Labelled photos from "SerpMolot", an image-classification folder in Zorina23k/LabIT_8.1. The possible labels are: molot, serp.

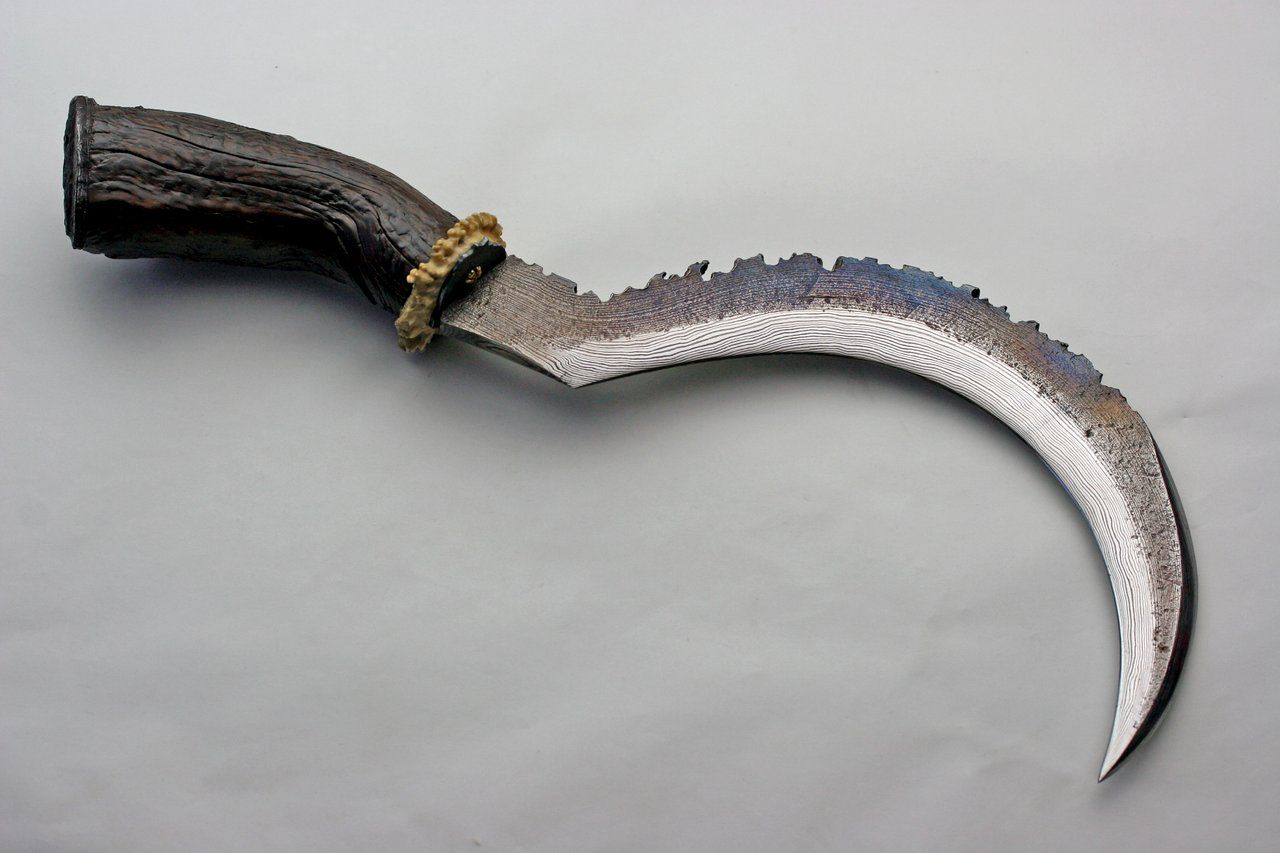
Label: serp

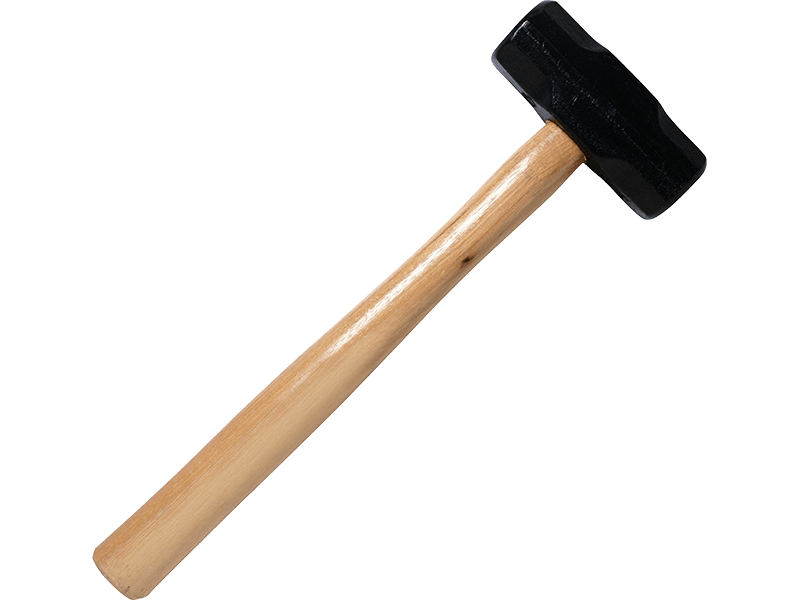
Label: molot

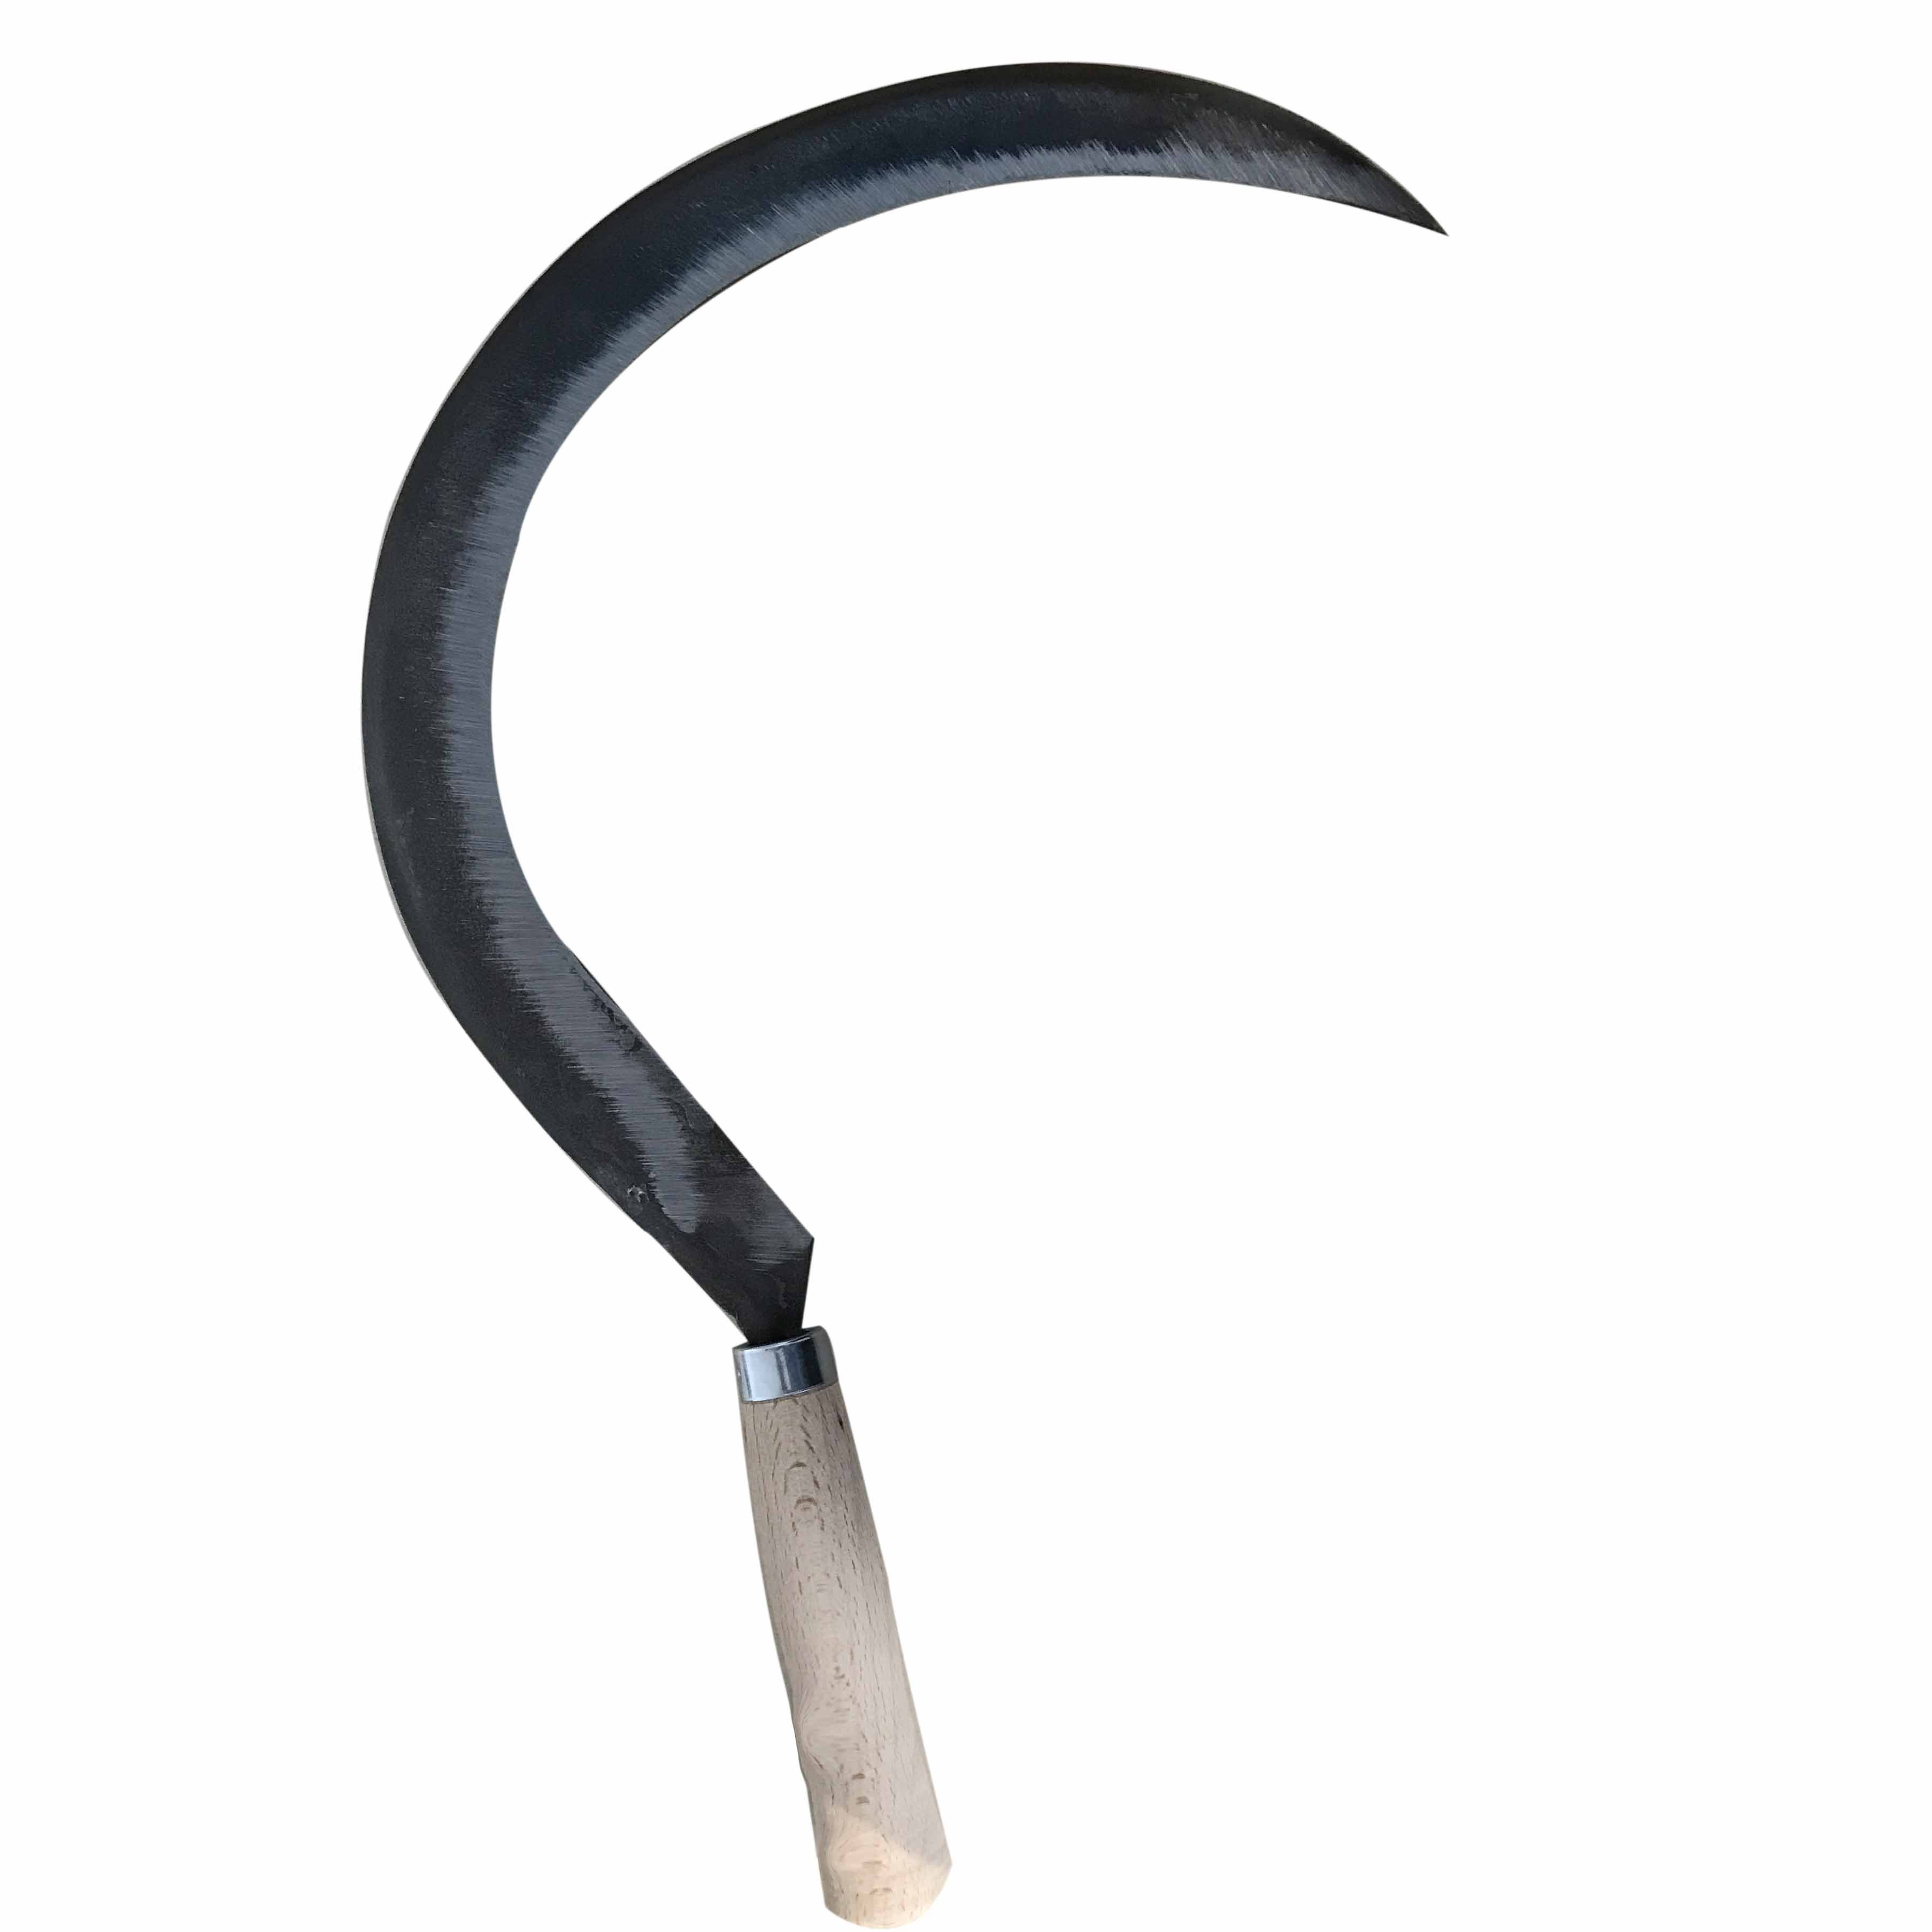
Label: serp

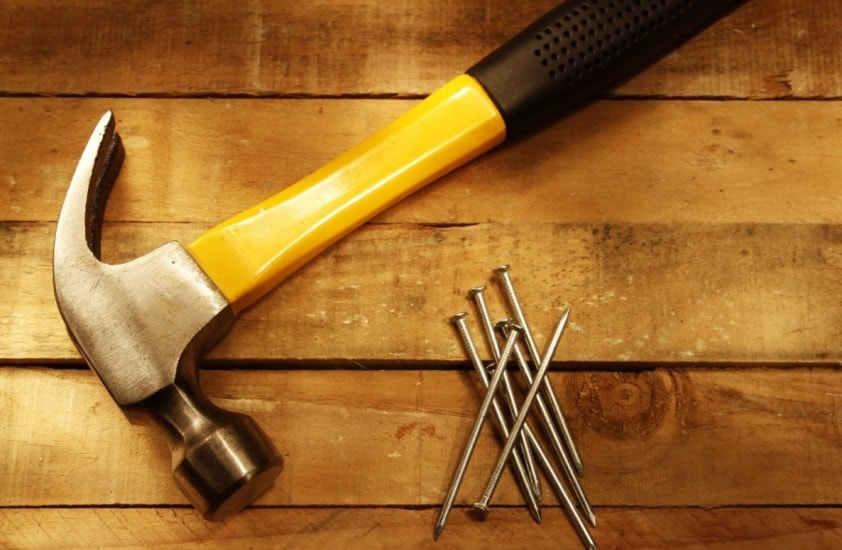
Label: molot

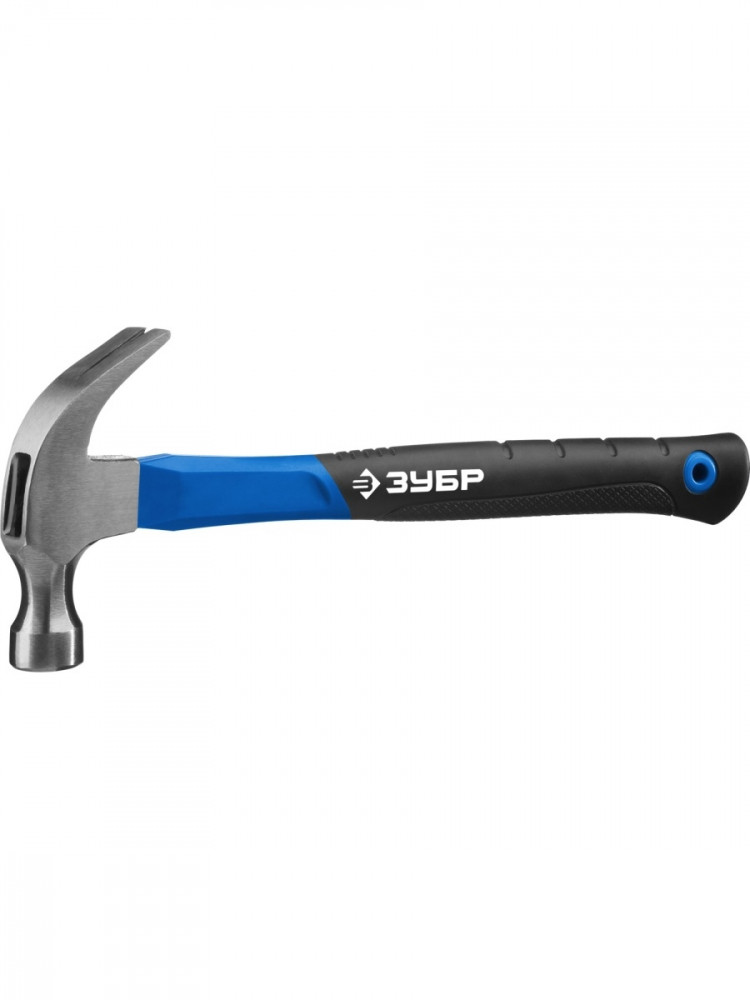
Label: molot

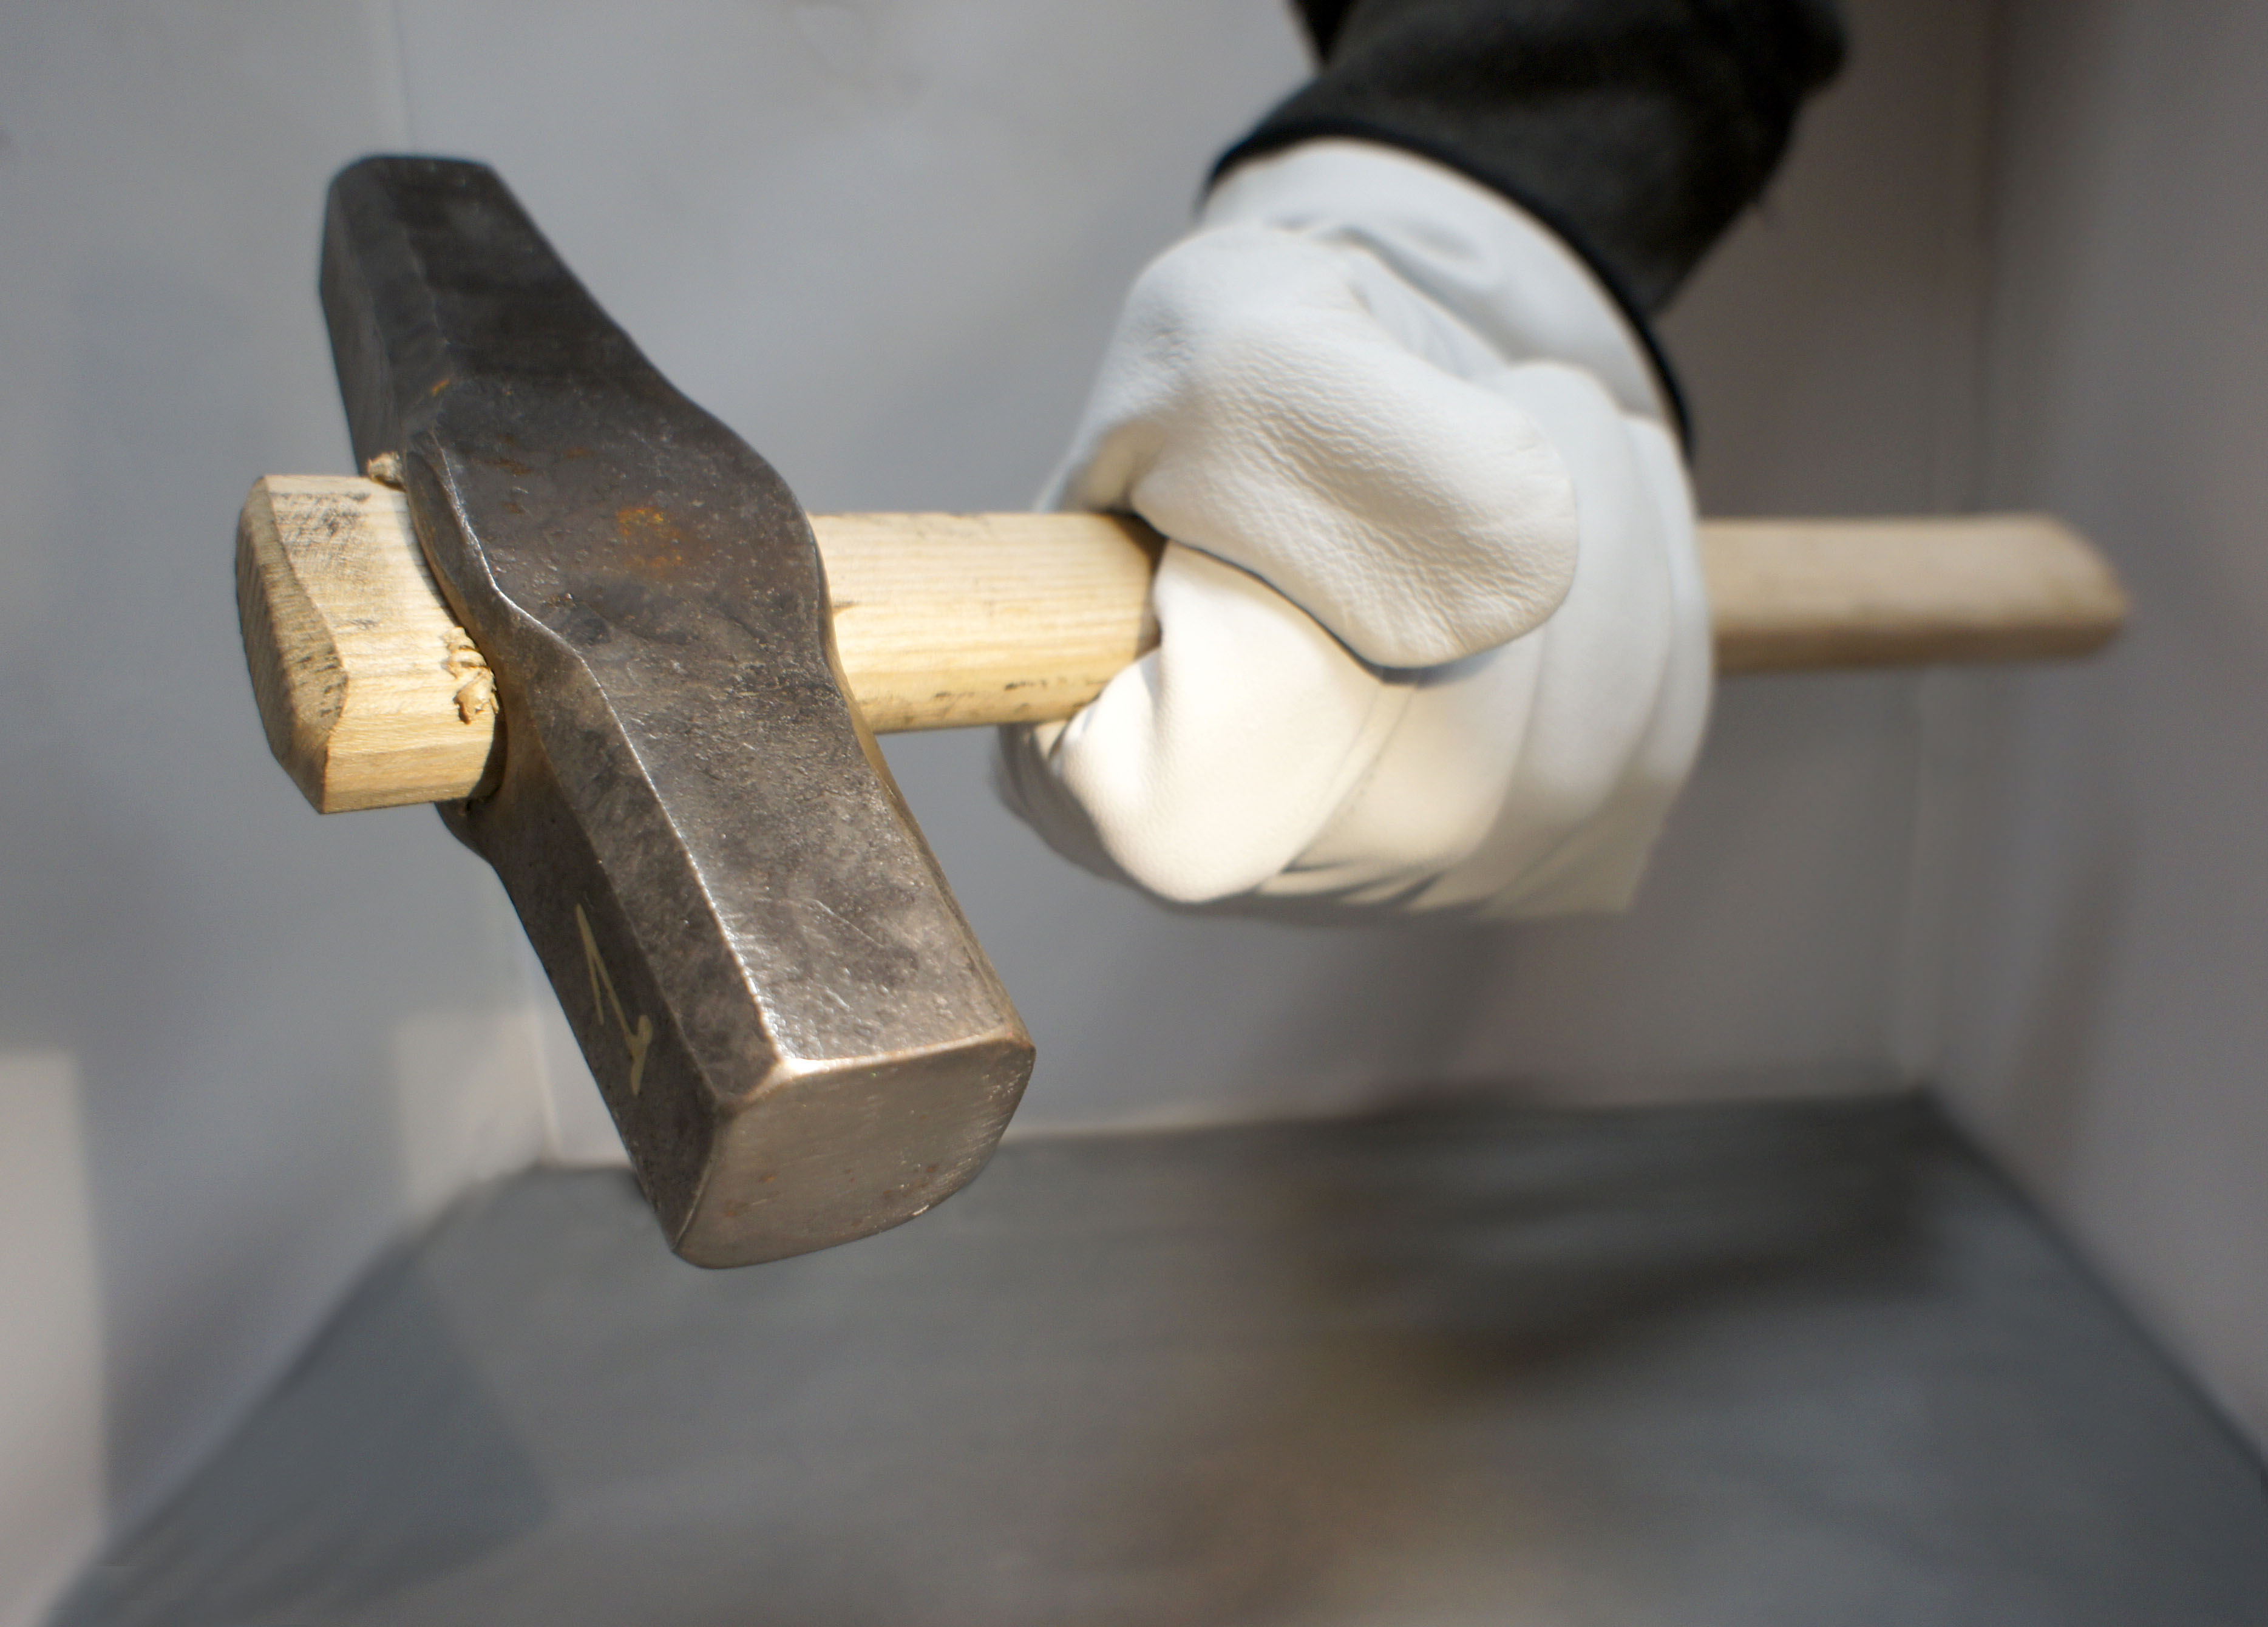
Label: molot
